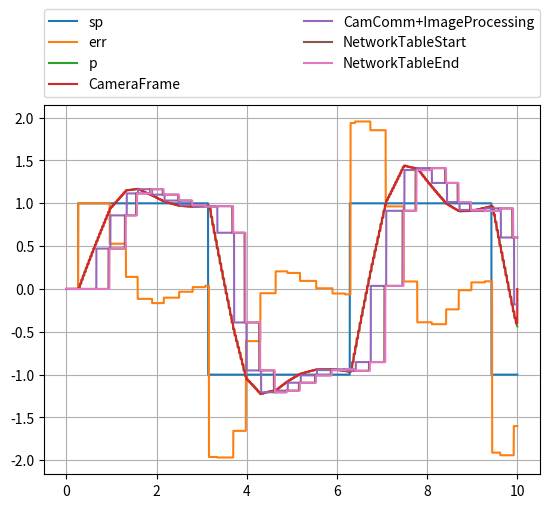

The matplotlib source for this figure:
# -*- coding: utf-8 -*-
"""
pidSim2.py

A simulation of a vision control to steering PID loop accounting for communication and
processing latency and variation; demonstrates the impact of variation
to successful control.

THIS VERSION models the control as a 1st order input (velocity)
and then integrates once to get position. In other words, the control
variable (CV) has indirect control over the process variable (PV); for example
this is the case when a motor controller is in the loop and effectively makes
this loop a cascaded PID

This allows students to experiment with how different elements in the scaling
of a control loop affect performance, this focusing efforts on successful
design.

The model consists of a PID processing software with an asynchronous alignment
with a camera frame which is also asynchronous to image processing software.
Communication latency and jitter are planned as well as image processing impacts.

A plot at the end shows a sample over some specified duration.

The initial conditions of the file represents a case that won't work well until
it is correct by improvements in the constants and image processing rates

[redacted]

RocketRedNeck and MIT Licenses 

RocketRedNeck hereby grants license for others to copy and modify this source code for 
[redacted]
[redacted]

Permission is hereby granted, free of charge, to any person obtaining a copy 
of this software and associated documentation files (the "Software"), to deal 
in the Software without restriction, including without limitation the rights 
to use, copy, modify, merge, publish, distribute, sublicense, and/or sell 
copies of the Software, and to permit persons to whom the Software is 
furnished to do so, subject to the following conditions: 

The above copyright notice and this permission notice shall be included in all 
copies or substantial portions of the Software. 

THE SOFTWARE IS PROVIDED "AS IS", WITHOUT WARRANTY OF ANY KIND, EXPRESS OR 
IMPLIED, INCLUDING BUT NOT LIMITED TO THE WARRANTIES OF MERCHANTABILITY, 
FITNESS FOR A PARTICULAR PURPOSE AND NONINFRINGEMENT. IN NO EVENT SHALL THE 
AUTHORS OR COPYRIGHT HOLDERS BE LIABLE FOR ANY CLAIM, DAMAGES OR OTHER 
LIABILITY, WHETHER IN AN ACTION OF CONTRACT, TORT OR OTHERWISE, ARISING FROM, 
OUT OF OR IN CONNECTION WITH THE SOFTWARE OR THE USE OR OTHER DEALINGS IN THE 
SOFTWARE. 
**************************************************************************************************** 
"""

import matplotlib.pyplot as plot
import numpy as np

tmax_sec = 10.0
dt_sec = 0.001
ts_sec = np.arange(0.0, tmax_sec, 0.001)
nmax = ts_sec.__len__() # round(tmax_sec/dt_sec)
ns = range(0, nmax)


kp = 0.5    # Proportional gain
ki = 0.0    # Integral gain
kd = 0.3   # Derivative gain
kg = 1.2    # Plant (Process) gain

tau_sec   = 0.5     # This is the motor plus inertia time constant to reach velocity
 

sp  = np.zeros(nmax)        # Will initialize after first image processed
spStart = False;

err = np.zeros(nmax)
intErr = np.zeros(nmax)
derrdt = np.zeros(nmax)

lastErr = 0.0


G = np.zeros(nmax)     # Process output to be measured

exp = np.exp(-dt_sec/tau_sec)


# Define arrays to hold the kinematic values
# In this case we will use simple names to represent either linear or rotation
v = np.zeros(nmax)     # linear or angular velocity
p = np.zeros(nmax)     # linear or angular position




# Model of the pid task via a java util.timer
# We add a random normal variation for task wakeup since the util.timer
# can only assure that the task wakes up no earlier than scheduled.
# Empirical measurement of the task latency is required for accurate
# modeling, but for now we can just assume about a 10% average
pidPeriod_sec    = 0.02;
pidPeriod_index  = round(pidPeriod_sec / dt_sec)
pidStart_index   = 0        # "time" that PID computation started
pidDuration_sec  = 0.001    # Time to complete PID calculation (models software latency)
pidDuration_index = round(pidDuration_sec / dt_sec)
pidEnd_index      = pidStart_index + pidDuration_index    # "time" that PID computation ended
pidMinJitter_sec    = 0.000   # Minimum Random task jitter
pidMinJitter_index  = round(pidMinJitter_sec / dt_sec)
pidMaxJitter_sec    = 0.000   # Maximum Random task jitter
pidMaxJitter_index  = round(pidMaxJitter_sec / dt_sec)
pidMeanJitter_index = round((pidMaxJitter_index + pidMinJitter_index)/2)
pidStdDevJitter_index = round((pidMaxJitter_index - pidMinJitter_index) / 3)


cvPid   = np.zeros(nmax)  # Initial value of cv coming from PID calculation

# The first communication link is assumed to be a CAN bus
# The bus overhead is assumed to be a total fixed time
# not exceeding about 1 ms for up to four (4) messages going to four (4)
# separate motors (including any increases for bit stuffing); in other words
# we assume something like 100 bits per message all mastered from the same
# location on a 1 Mbps bus.
# The underlying software is assumed to be some queue processing task that
# wakes upon a posted message. A complete review of the path is needed to
# assess whether to task that actually receives the posted message awakens
# immediately (higher priority) or must time slice with all other concurrent
# tasks. If communication tasking is forced to wait for an available cycle
# it is possible that an indeterminate delay may occur at the post-to-wire
# boundary; also, the communication tasking must post all messages queued
# to the wire in close sequence otherwise the motors will be out of phase
# We can inject an estimate of communication jitter as a whole using a
# simple normal distribution
comm0Start_index = 0         # "time" that first communication bus starts
comm0Delay_sec   = 0.001     # Time to complete communication (MUST BE LESS THAN PID PERIOD)
comm0Delay_index = round(comm0Delay_sec / dt_sec)
comm0End_index   = comm0Start_index + comm0Delay_index
comm0MinJitter_sec  = 0.000 
comm0MinJitter_index = round(comm0MinJitter_sec / dt_sec)
comm0MaxJitter_sec  = 0.000
comm0MaxJitter_index = round(comm0MaxJitter_sec / dt_sec)
comm0MeanJitter_index = round((comm0MaxJitter_index + comm0MinJitter_index)/2)
comm0StdDevJitter_index = round((comm0MaxJitter_index - comm0MinJitter_index) / 3)

cvComm0 = np.zeros(nmax)  # cv value delayed for first communication bus

camOffset_sec  = 0.0        # Offset to represent asynchronous camera start
camOffset_index = round(camOffset_sec / dt_sec)
camStart_index = camOffset_index          # "time" that camera runs
camRate_Hz     = 30         # Camera frame rate
camPeriod_sec  = 1.0/camRate_Hz
camPeriod_index = round(camPeriod_sec / dt_sec)
camEnd_index   = camStart_index + camPeriod_index
camImage_index = round((camStart_index + camEnd_index) / 2)    # Time associated with center of image

pvCam = np.zeros(nmax)    # process variable delayed for camera framing

# The second communication bus is polled by the imaging software
# The time that the imaging software starts is asynchronous to the
# other system components, and it will not execute again until the
# image processing completes (which itself has some variation)
comm1Start_index = 0         # "time" that second communication bus starts
comm1Delay_sec   = 0.020     # Time to complete communication
comm1Delay_index = round(comm1Delay_sec / dt_sec)
comm1End_index   = comm1Start_index + comm1Delay_index
comm1MinJitter_sec  = 0.000 
comm1MinJitter_index = round(comm1MinJitter_sec / dt_sec)
comm1MaxJitter_sec  = 0.000 
comm1MaxJitter_index = round(comm1MaxJitter_sec / dt_sec)
comm1MeanJitter_index = round((comm1MaxJitter_index + comm1MinJitter_index)/2)
comm1StdDevJitter_index = round((comm1MaxJitter_index - comm1MinJitter_index) / 3)
    
pvComm1 = np.zeros(nmax)  # pv value delayed for second communication bus

# Image processing consists of a bounded, but variable process
# The content of the image and the operating environment will cause the 
# associated software to vary; we will use emprical estimates for a current
# approach and will assume the variation has a normal distribution with a
# 3-sigma distribution between the upper and lower limits
pvImageStart_index = 0
pvImageMaxRate_Hz = 5.0
pvImageMinRate_Hz = 3.0
pvImageRateSigma = 3
pvImageMaxDuration_sec = 1.0 / pvImageMinRate_Hz
pvImageMinDuration_sec = 1.0 / pvImageMaxRate_Hz
pvImageMaxDuration_index = round(pvImageMaxDuration_sec / dt_sec)
pvImageMinDuration_index = round(pvImageMinDuration_sec / dt_sec)
pvImageMeanDuration_index = round((pvImageMinDuration_index + pvImageMaxDuration_index)/2)
pvImageStdDevDuration_index = round((pvImageMaxDuration_index - pvImageMinDuration_index) / pvImageRateSigma)
    
pvImageEnd_index = pvImageStart_index + 2*pvImageMaxDuration_index

pvImage = np.zeros(nmax)

# Final communication link between image processing and the PID
comm2Start_index = 2*pvImageMaxDuration_index # "time" that third communication bus starts (always after image processing)
comm2Delay_sec   = 0.020     # Time to complete communication
comm2Delay_index = round(comm2Delay_sec / dt_sec)
comm2End_index   = comm2Start_index + comm1Delay_index
comm2Jitter_sec  = 0.0  # Later we will add a "random" jitter that delays communication
comm2Jitter_index = round(comm2Jitter_sec / dt_sec)

pvComm2 = np.zeros(nmax)  # pv value delayed for third communication bus


pvFinal = np.zeros(nmax)

for n in ns:
    
    # Only run the PID calculation on a period boundary
    # i.e., this branch represents the task scheduled on a boundary
    # When jitter is enabled we will occasionally add a delay
    # representing a late task start (independent of measurement jitter)
    # We assume here that the task is delayed and not immediately preempted
    # and thus able to make full use of its time slice
    if (pidStdDevJitter_index == 0):
        pidJitter_index = 0
    else:
        pidJitter_index = round(np.random.normal(pidMeanJitter_index, pidStdDevJitter_index))
        
    if ((n % (pidPeriod_index + pidJitter_index)) == 0):
        #print("@ " + str(n) + " pid start")
        pidStart_index = n
        pidEnd_index = pidStart_index + pidDuration_index
        
        # Once we get going, we can compute the error as the
        # difference of the setpoint and the latest output
        # of the process variable (delivered after all sensor and
        # communication delays)
        if (n > 0):
            err[n] = sp[n] - pvFinal[n-1]
        
        # Assume we currently have no way of directly measuring derr
        # so we use the err measurement to estimate the error rate
        # In this sense, the error rate is an average over the
        # previous interval of time since we last looked, thus the
        # error rate is in the past
        derrdt[n] = (err[n] - err[n-1]) / pidPeriod_sec
        
        # Integrate the error (i.e., add it up)
        intErr[n] = intErr[n-1] + err[n]
        
        # Compute the control variable by summing the PID parts
        # When the pidEnd_index is reached, the output will be
        # forwarded to the communication sequence
        cvPid[n] = (kp * err[n]) + (ki * intErr[n]) + (kd * derrdt[n])
        
    elif (n > 0):   # Previous output is held until the next task wakeup time
        err[n] = err[n-1]
        derrdt[n] = derrdt[n-1]
        intErr[n] = intErr[n-1]
        cvPid[n] = cvPid[n-1] 
    
    # Initiate communication delay
    if (n == pidEnd_index):
        #print("@ " + str(n) + " pid end = " + str(cvPid[n]))
        comm0Start_index = n
        if (comm0StdDevJitter_index == 0):
            comm0Jitter_index = 0
        else:
            comm0Jitter_index = round(np.random.normal(comm0MeanJitter_index, comm0StdDevJitter_index))
        
        comm0End_index = comm0Start_index + comm0Delay_index + comm0Jitter_index
        
    # When communication delay has been met, move the information along
    if (n == comm0End_index):
        cvComm0[comm0End_index] = cvPid[comm0Start_index]
        #print("@ " + str(n) + " comm0 end = " + str(cvComm0[comm0End_index]))
    elif (n > 0):   # Otherwise, just hold the previous command
        cvComm0[n] = cvComm0[n-1]
        
    # Currently just model the motor, gears, and kinematics as a simple
    # time constant without limits
    # The kinematics (physics) runs "continuously" so we update it
    # every time step
    
    # First, model a simple time constant representing motor torque (moment, M)
    G[n] = (kg * cvComm0[n] * (1.0 - exp)) + (G[n-1] * exp)
    
    # Torque applied to the robot mass induced motion
    # We don't yet care about the specific (how much mass nor whether the
    # motion is linear or rotational); in this case all we want to demonstrate
    # is the process effects of integrating from force to a position representing
    # the process variable being compared to the set point
    #
    # The form is F = m a or M = I alpha, but we will just use simple names
    # here
    v[n] = G[n]
    
    # Integrate to a position
    # Here will use a simple trapezoidal rule; we can upgrade this to Runge-Kutta
    # or other methods later but if our time step is small enough compared to
    # the rate of change, then trapezoidal is fine

    if (n > 0):
        p[n] = p[n-1] + v[n-1]*dt_sec + (v[n] + v[n-1])*dt_sec/2
    
    # Next is the sensor delay, communication, processing, and communication
    # on the return path
    
    # The process output will be sensed by a camera and delivered at the
    # camera frame rate; the frame interval is asynchronous to all other
    # processing periods.
    # We currently assume insignificant jitter in the camera rate
    # We also are neglecting any blur occuring due to motion
    #
    # However, we will pick a point midway in the frame to represent
    # the time of the relevant image data; depending on the simulation
    # time step and modeled frame rate for the camera can cause a jitter
    # of up to a time step 
    if ((n % camPeriod_index) == camOffset_index):
        #print("@ " + str(n) + " camera start")
        camStart_index = n
        camEnd_index = camStart_index + camPeriod_index
        camImage_index = round((camStart_index + camEnd_index)/2)  # Midpoint in time

    # This is a point in time associated with the center pixel of
    # the image. For now we will just assume that the item we will measure in the
    # image is at the same point in time as the image center.
    # Reality is that the difference is small and only important for
    # very rapid target motion
    
    # While the center point of the image time is important for averaging
    # state on the image data, the frame will not be deliverable until the
    # entire frame is ready for the next communication boundary (when the frame
    # can be fetched)
    if (n == (camEnd_index-1)):
        pvCam[camStart_index:camEnd_index] = p[camImage_index]
        #print("@ " + str(n) + " camera = " + str(G[camImage_index]))
    
    # Image processing is assumed to operate as fast as it can
    # but will have asynchronous start and duration will vary based on
    # image content with a well defined lower and upper limit.
    #
    # The modeling is a small communication delay followed by a variable
    # image processing delay; we will model a small normal distribution in
    # time but will not model imaging errors
    
    if (n == comm1Start_index):
        #print("@ " + str(n) + " COMM1 start")
        if (comm1StdDevJitter_index == 0):
            comm1Jitter_index = 0
        else:
            comm1Jitter_index = round(np.random.normal(comm1MeanJitter_index, comm1StdDevJitter_index))
            
        comm1End_index = comm1Start_index + comm1Delay_index + comm1Jitter_index
    
    # Whichever image frame is available will now be forwarded
    # We back up one camera period from when communication startsbecause the
    # image information won't be available while a frame is being sampled
    # The information is placed in the outgoing comm1 buffer at the end of 
    # communication, effectively delaying the image information and keeping
    # the boundaries aynchronous to the resolution of the time step.    
    if (n == comm1End_index):
        if (comm1Start_index >= camPeriod_index):
            pvComm1[comm1End_index] = pvCam[comm1Start_index - camPeriod_index]
        else:
            pvComm1[comm1End_index] = pvCam[comm1Start_index]
        
        #print("@ " + str(n) + " COMM1 end = " + str(pvComm1[comm1End_index]))
        # Now that communication has completed, the image processing
        # can start; here we represent a variable processing latency
        # as a normal distribution between a min and max time assumed
        # to be 3-sigma limit
        # This is not a precise model of the statistical variation
        # of actual image processing, but rather just enough variation
        # to observe the impact to a control loop (if any)
        pvImageStart_index = comm1End_index

        if (pvImageStdDevDuration_index == 0):
            pvImageJitter_index = pvImageMeanDuration_index
        else:
            pvImageJitter_index = round(np.random.normal(pvImageMeanDuration_index, pvImageStdDevDuration_index))
        
        
        pvImageEnd_index = pvImageStart_index + pvImageJitter_index
        
    elif (n > 0):
        pvComm1[n] = pvComm1[n-1]

    # When image processing is complete, we can begin to send the result
    # to the final communication link and then restart the second comm link
    # to read the camera again
    if (n == pvImageEnd_index):
        pvImage[pvImageEnd_index] = pvComm1[comm1End_index]
        #print("@ " + str(n) + " IMAGE PROCESSING end = " + str(pvImage[pvImageEnd_index]))
        comm2Start_index = pvImageEnd_index
    elif (n > 0):
        pvImage[n] = pvImage[n-1]
        
    if (n == comm2Start_index):
        comm2End_index = comm2Start_index + comm2Delay_index
        #print("@ " + str(n) + " COMM2 start --> end = " + str(comm2End_index))
        
    if (n == comm2End_index):
        pvComm2[comm2End_index] = pvImage[comm2Start_index]
        #print("@ " + str(n) + " COMM2 end = " + str(pvComm2[comm2End_index]))
        comm1Start_index = comm2End_index + 1    # Restart image processing immediately

        # Enforce causality
        spStart = True;
             
        
    elif (n > 0):
        pvComm2[n] = pvComm2[n-1]

    
    if (spStart == True):
        if ((n+1) < nmax):
            sp[n+1] = np.sin(ts_sec[n+1])
            sp[n+1] = sp[n+1]/np.abs(sp[n+1])
        
    pvFinal[n] = pvComm2[n]
    
    
plot.figure(1)
plot.cla()
plot.grid()
plot.plot(ts_sec,sp,label='sp')
plot.plot(ts_sec,err,label='err')
#plot.plot(ts_sec,cvPid,label='cvPid')
#plot.plot(ts_sec,cvComm0,'o',label='cvComm0')
#plot.plot(ts_sec,G,label='G')
plot.plot(ts_sec,p,label='p')
plot.plot(ts_sec,pvCam,label='CameraFrame'),
plot.plot(ts_sec,pvComm1,label='CamComm+ImageProcessing')
plot.plot(ts_sec,pvImage,label='NetworkTableStart')
plot.plot(ts_sec,pvComm2,label='NetworkTableEnd')
#plot.plot(ts_sec,pvFinal,label='pvFinal')
#plot.legend()
plot.legend(bbox_to_anchor=(0., 1.02, 1., .102), loc=3,
           ncol=2, mode="expand", borderaxespad=0.)

    
    
    